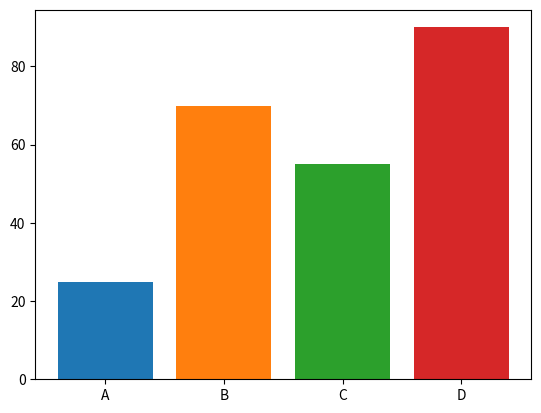

Recreate this plot in Python.
import matplotlib.pyplot as plt
import numpy

# 바차트 예제1
# plt.bar([1.5,2.6,4.8],[40,55,89])

# 딕셔너리를 이용한 예제2
# dic={'A':25,'B':70,'C':55,'D':90}
# for i, key in enumerate(dic):
#     print(i)
#     # print(key)
#     plt.bar(i,dic[key])

# 딕셔너리를 이용한 예제3
dic={'A':25,'B':70,'C':55,'D':90}
for i, key in enumerate(dic):
    print(i)
    # print(key)
    plt.bar(i,dic[key])

# 라벨을 x축에 표시
# plt.xticks(numpy.arange(len(dic)),dic.keys())

# 라벨을 x축에 표시(쉬운방법)
plt.xticks([0,1,2,3],['A','B','C','D'])

# 표시
plt.show()


